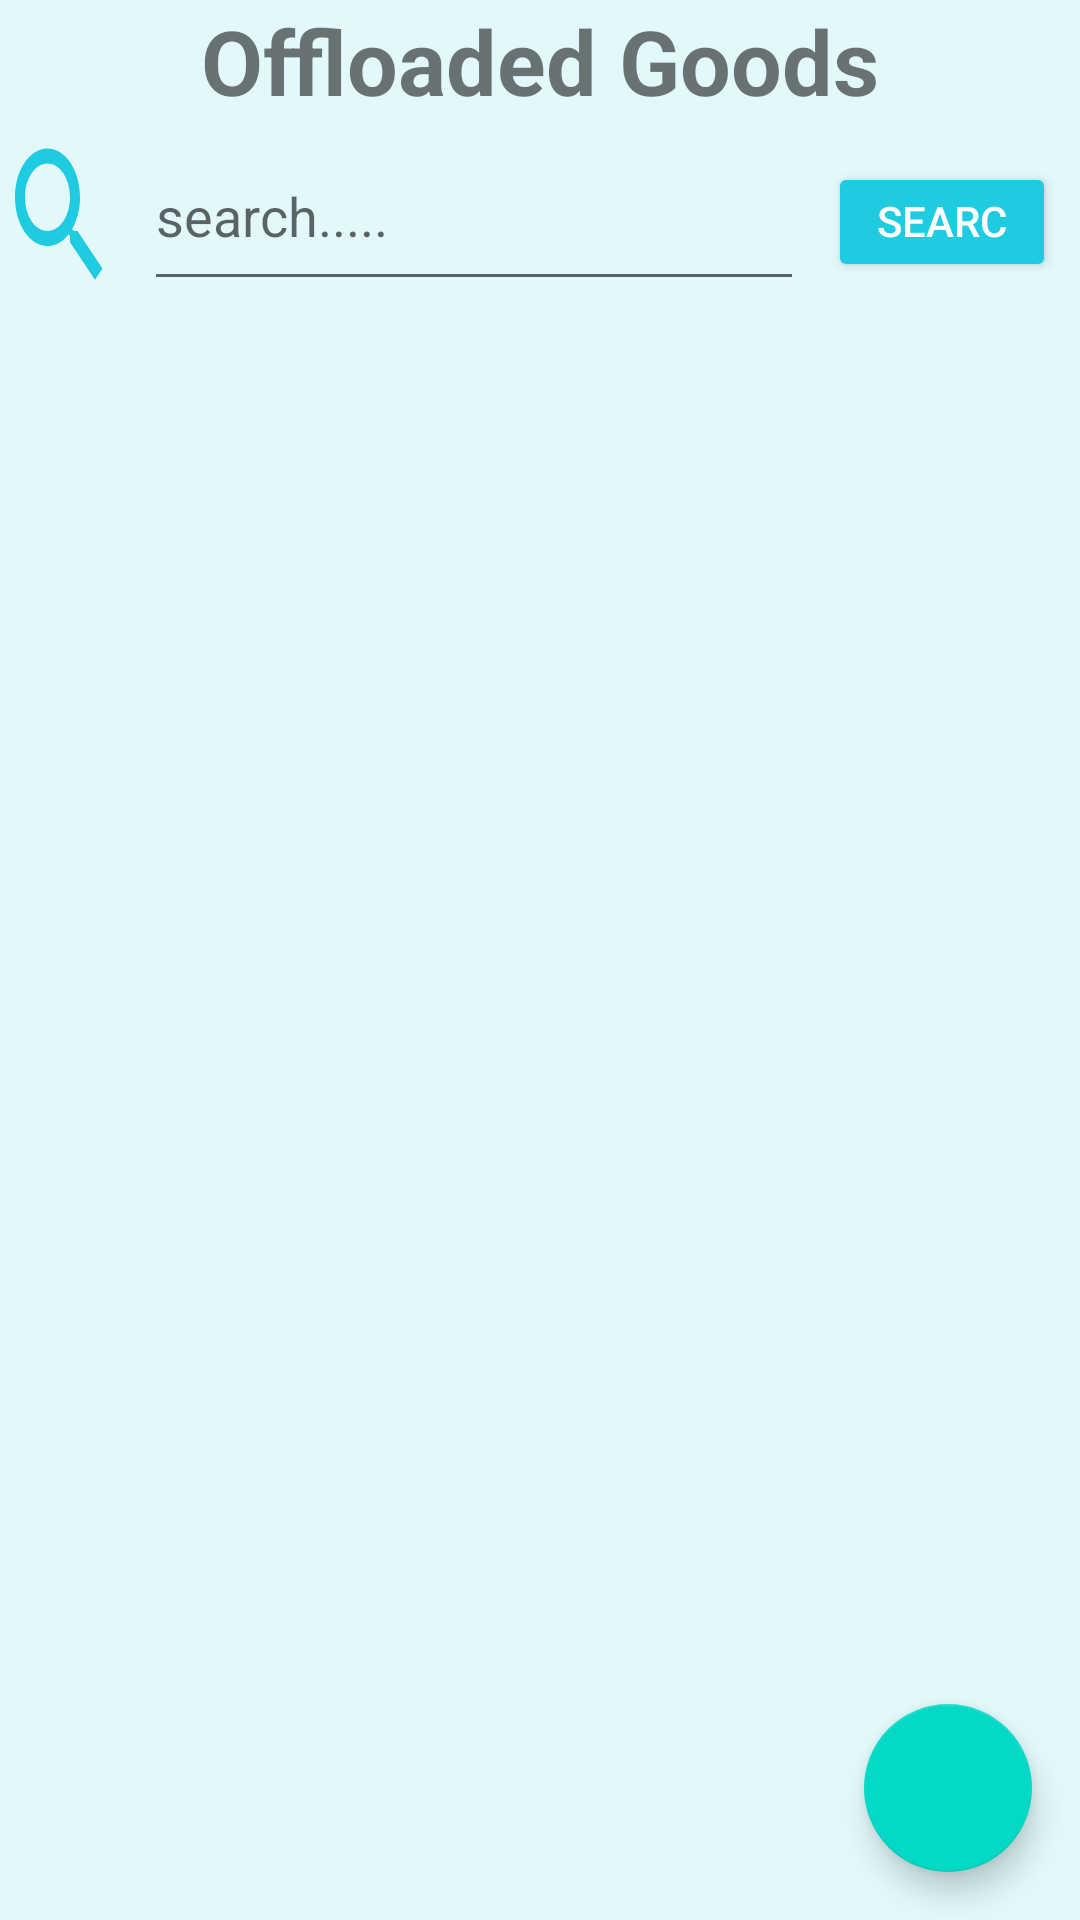

Android layout source for this screen:
<!-- AndroidManifest.xml: application theme Theme.AFRICANSHIPPINGAPP.NoActionBar -->
<!-- res/layout/activity_view_truck_goods.xml -->
<?xml version="1.0" encoding="utf-8"?>
<androidx.constraintlayout.widget.ConstraintLayout xmlns:android="http://schemas.android.com/apk/res/android"
    xmlns:app="http://schemas.android.com/apk/res-auto"
    xmlns:tools="http://schemas.android.com/tools"
    android:id="@+id/main"
    android:layout_width="match_parent"
    android:layout_height="match_parent"
    style="@style/bg_style"
    tools:context=".ui.ViewGoods.ViewTruckGoods">

    <LinearLayout
        android:id="@+id/linearLayout1"
        android:layout_width="match_parent"
        android:layout_height="match_parent"
        android:orientation="vertical"
        style="@style/textview_style"
        app:layout_constraintTop_toTopOf="parent"
        app:layout_constraintStart_toStartOf="parent"
        app:layout_constraintEnd_toEndOf="parent">

        <TextView
            android:layout_width="match_parent"
            android:layout_height="wrap_content"
            android:text="Offloaded Goods"
            android:textAlignment="center"
            android:textSize="30dp"
            android:textStyle="bold"/>

        <LinearLayout
            android:layout_width="match_parent"
            android:layout_height="60dp"
            android:orientation="horizontal">
            <EditText
                android:layout_width="40dp"
                android:layout_height="60dp"
                android:background="@drawable/baseline_search_24"
                style="@style/textview_style"

                />

            <EditText
                android:id="@+id/searchBar"
                android:layout_width="220dp"
                android:layout_height="60dp"
                android:hint="search....."
                android:layout_marginLeft="8dp"
                android:layout_marginRight="8dp"

                />

            <Button
                android:id="@+id/btnSearch"
                android:layout_width="wrap_content"
                android:layout_height="40dp"
                android:text="search"
                android:textColor="@color/white"
                android:layout_alignParentRight="true"
                android:layout_marginRight="8dp"
                android:backgroundTint="@color/blue"
            />
        </LinearLayout>
        <LinearLayout
            android:layout_width="match_parent"
            android:layout_height="match_parent">

            <androidx.recyclerview.widget.RecyclerView
                android:id="@+id/rvGoods"
                android:layout_width="match_parent"
                android:layout_height="match_parent"
                tools:listitem="@layout/view_goods_list"
                />
        </LinearLayout>

    </LinearLayout>
    <TextView
        android:id="@+id/tvLoadingDat"
        android:layout_width="wrap_content"
        android:layout_height="wrap_content"
        android:text="Loading Data....."
        android:textSize="28sp"
        android:textStyle="bold"
        android:visibility="gone"
        app:layout_constraintBottom_toBottomOf="parent"
        app:layout_constraintEnd_toEndOf="parent"
        app:layout_constraintStart_toStartOf="parent"
        app:layout_constraintTop_toTopOf="parent" />

    <com.google.android.material.floatingactionbutton.FloatingActionButton
        android:id="@+id/fab"
        android:layout_width="wrap_content"
        android:layout_height="wrap_content"
        android:layout_margin="16dp"
        android:contentDescription=""
        android:src="@drawable/baseline_refresh_24"
        app:layout_constraintBottom_toBottomOf="parent"
        app:layout_constraintEnd_toEndOf="parent" />

</androidx.constraintlayout.widget.ConstraintLayout>
<!-- res/layout/view_goods_list.xml (included above) -->
<?xml version="1.0" encoding="utf-8"?>
<androidx.cardview.widget.CardView xmlns:android="http://schemas.android.com/apk/res/android"
    android:layout_width="match_parent"
    android:layout_height="wrap_content"
    xmlns:app="http://schemas.android.com/apk/res-auto"
    app:cardElevation="8dp"
    app:cardCornerRadius="8dp"
    android:layout_margin="8dp"
    style="@style/card_color">

    <LinearLayout
        android:layout_width="wrap_content"
        android:layout_height="wrap_content"
        android:layout_gravity="center"
        android:gravity="center"
        android:orientation="vertical"
        android:padding="5dp"
        app:layout_constraintBottom_toBottomOf="parent"
        app:layout_constraintEnd_toEndOf="parent"
        app:layout_constraintStart_toStartOf="parent"
        app:layout_constraintTop_toTopOf="parent">

        <LinearLayout
            android:layout_width="wrap_content"
            android:layout_height="wrap_content"
            android:layout_gravity="center_vertical"
            android:orientation="horizontal">

            <TextView
                android:id="@+id/tvGoodsNumber"
                android:layout_width="wrap_content"
                android:layout_height="wrap_content"
                android:layout_gravity="center"
                android:gravity="center"
                android:text="1247"
                android:textSize="18sp"
                android:textStyle="bold"
                style="@style/textview_style"/>


        </LinearLayout>

    </LinearLayout>

</androidx.cardview.widget.CardView>
<!-- resources referenced by this layout -->
<resources>
  <color name="blue">#1ecbe1</color>
  <color name="white">#FFFFFFFF</color>
  <!-- drawable baseline_search_24 (drawable) -->
  <vector xmlns:android="http://schemas.android.com/apk/res/android"
      android:height="18dp" android:tint="#1ecbe1"
      android:viewportHeight="24" android:viewportWidth="24"
      android:width="18dp">
  
      <path android:fillColor="@android:color/white" android:pathData="M15.5,14h-0.79l-0.28,-0.27C15.41,12.59 16,11.11 16,9.5 16,5.91 13.09,3 9.5,3S3,5.91 3,9.5 5.91,16 9.5,16c1.61,0 3.09,-0.59 4.23,-1.57l0.27,0.28v0.79l5,4.99L20.49,19l-4.99,-5zM9.5,14C7.01,14 5,11.99 5,9.5S7.01,5 9.5,5 14,7.01 14,9.5 11.99,14 9.5,14z"/>
      
  </vector>
  <style name="bg_style">
          <item name="android:background">#e2f8fb</item>
      </style>
  <style name="card_color">
          <item name="android:background">@color/white</item>
      </style>
  <style name="textview_style">
          <item name="android:textColor">@color/black</item>
      </style>
  <style name="Theme.AFRICANSHIPPINGAPP.NoActionBar">
          <item name="windowActionBar">false</item>
          <item name="windowNoTitle">true</item>
      </style>
  <color name="black">#FF000000</color>
</resources>
